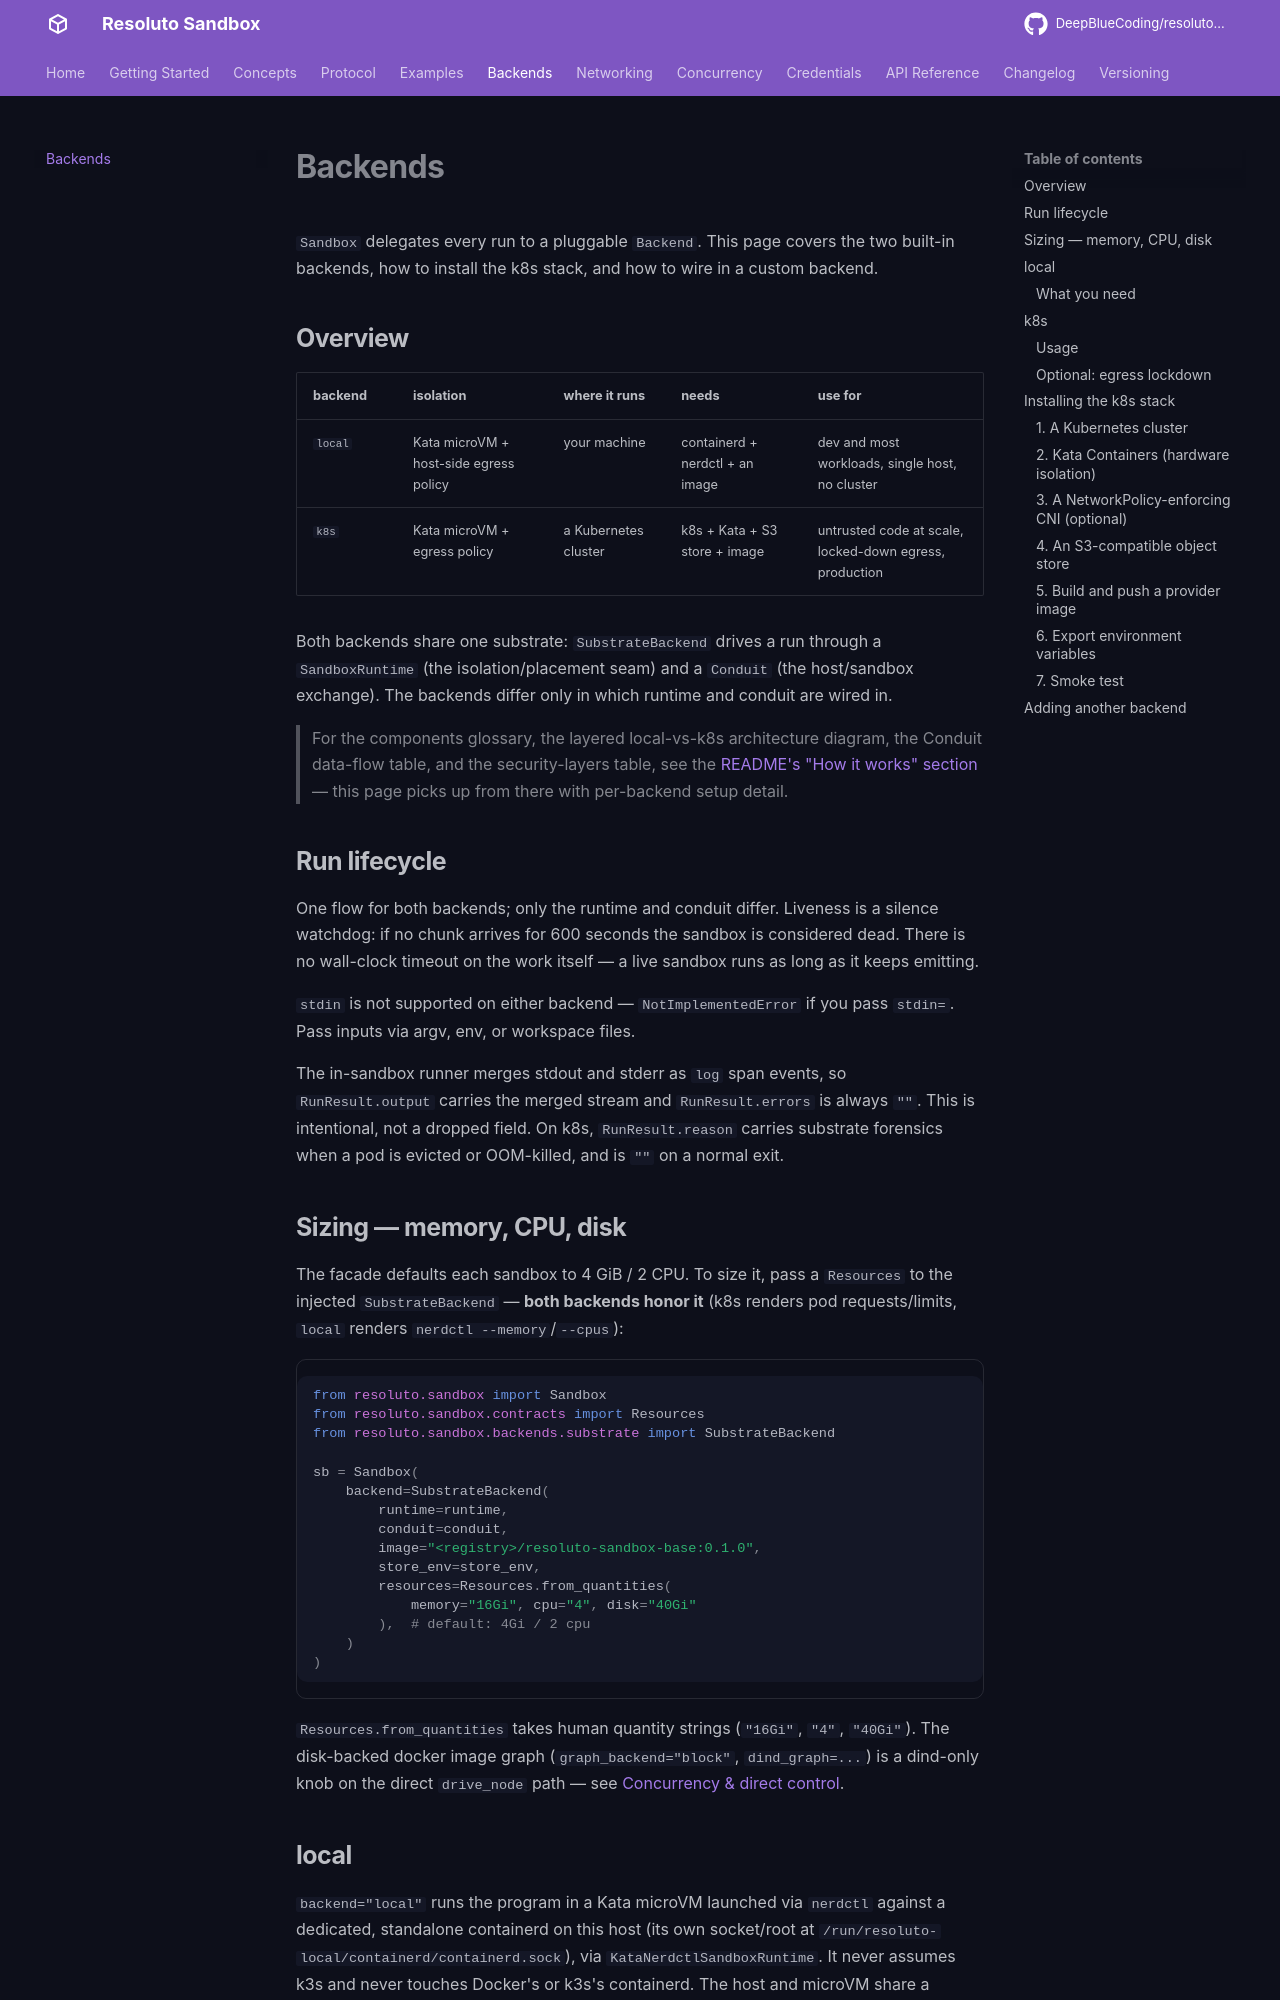

repository: DeepBlueCoding/resoluto-sandbox · page: 0.2.0-rc1/backends/index.html · generator: mkdocs

# Backends

`Sandbox` delegates every run to a pluggable `Backend`. This page covers the two
built-in backends, how to install the k8s stack, and how to wire in a custom backend.

## Overview

| backend | isolation | where it runs | needs | use for |
|---------|-----------|---------------|-------|---------|
| `local` | Kata microVM + host-side egress policy | your machine | containerd + nerdctl + an image | dev and most workloads, single host, no cluster |
| `k8s` | Kata microVM + egress policy | a Kubernetes cluster | k8s + Kata + S3 store + image | untrusted code at scale, locked-down egress, production |

Both backends share one substrate: `SubstrateBackend` drives a run through a
`SandboxRuntime` (the isolation/placement seam) and a `Conduit` (the host/sandbox
exchange). The backends differ only in which runtime and conduit are wired in.

> For the components glossary, the layered local-vs-k8s architecture diagram, the Conduit
> data-flow table, and the security-layers table, see the [README's "How it works"
> section](https://github.com/DeepBlueCoding/resoluto-sandbox#how-it-works) — this page
> picks up from there with per-backend setup detail.

## Run lifecycle

One flow for both backends; only the runtime and conduit differ. Liveness is a silence
watchdog: if no chunk arrives for 600 seconds the sandbox is considered dead. There is no
wall-clock timeout on the work itself — a live sandbox runs as long as it keeps emitting.

`stdin` is not supported on either backend — `NotImplementedError` if you pass
`stdin=`. Pass inputs via argv, env, or workspace files.

The in-sandbox runner merges stdout and stderr as `log` span events, so
`RunResult.output` carries the merged stream and `RunResult.errors` is always `""`.
This is intentional, not a dropped field. On k8s, `RunResult.reason` carries
substrate forensics when a pod is evicted or OOM-killed, and is `""` on a normal exit.

## Sizing — memory, CPU, disk

The facade defaults each sandbox to 4 GiB / 2 CPU. To size it, pass a `Resources` to the injected
`SubstrateBackend` — **both backends honor it** (k8s renders pod requests/limits, `local` renders
`nerdctl --memory`/`--cpus`):

```python
from resoluto.sandbox import Sandbox
from resoluto.sandbox.contracts import Resources
from resoluto.sandbox.backends.substrate import SubstrateBackend

sb = Sandbox(
    backend=SubstrateBackend(
        runtime=runtime,
        conduit=conduit,
        image="<registry>/resoluto-sandbox-base:0.1.0",
        store_env=store_env,
        resources=Resources.from_quantities(
            memory="16Gi", cpu="4", disk="40Gi"
        ),  # default: 4Gi / 2 cpu
    )
)
```

`Resources.from_quantities` takes human quantity strings (`"16Gi"`, `"4"`, `"40Gi"`). The disk-backed
docker image graph (`graph_backend="block"`, `dind_graph=...`) is a dind-only knob on the direct
`drive_node` path — see [Concurrency & direct control](concurrency.md#advanced-the-direct-drive_node-path).
